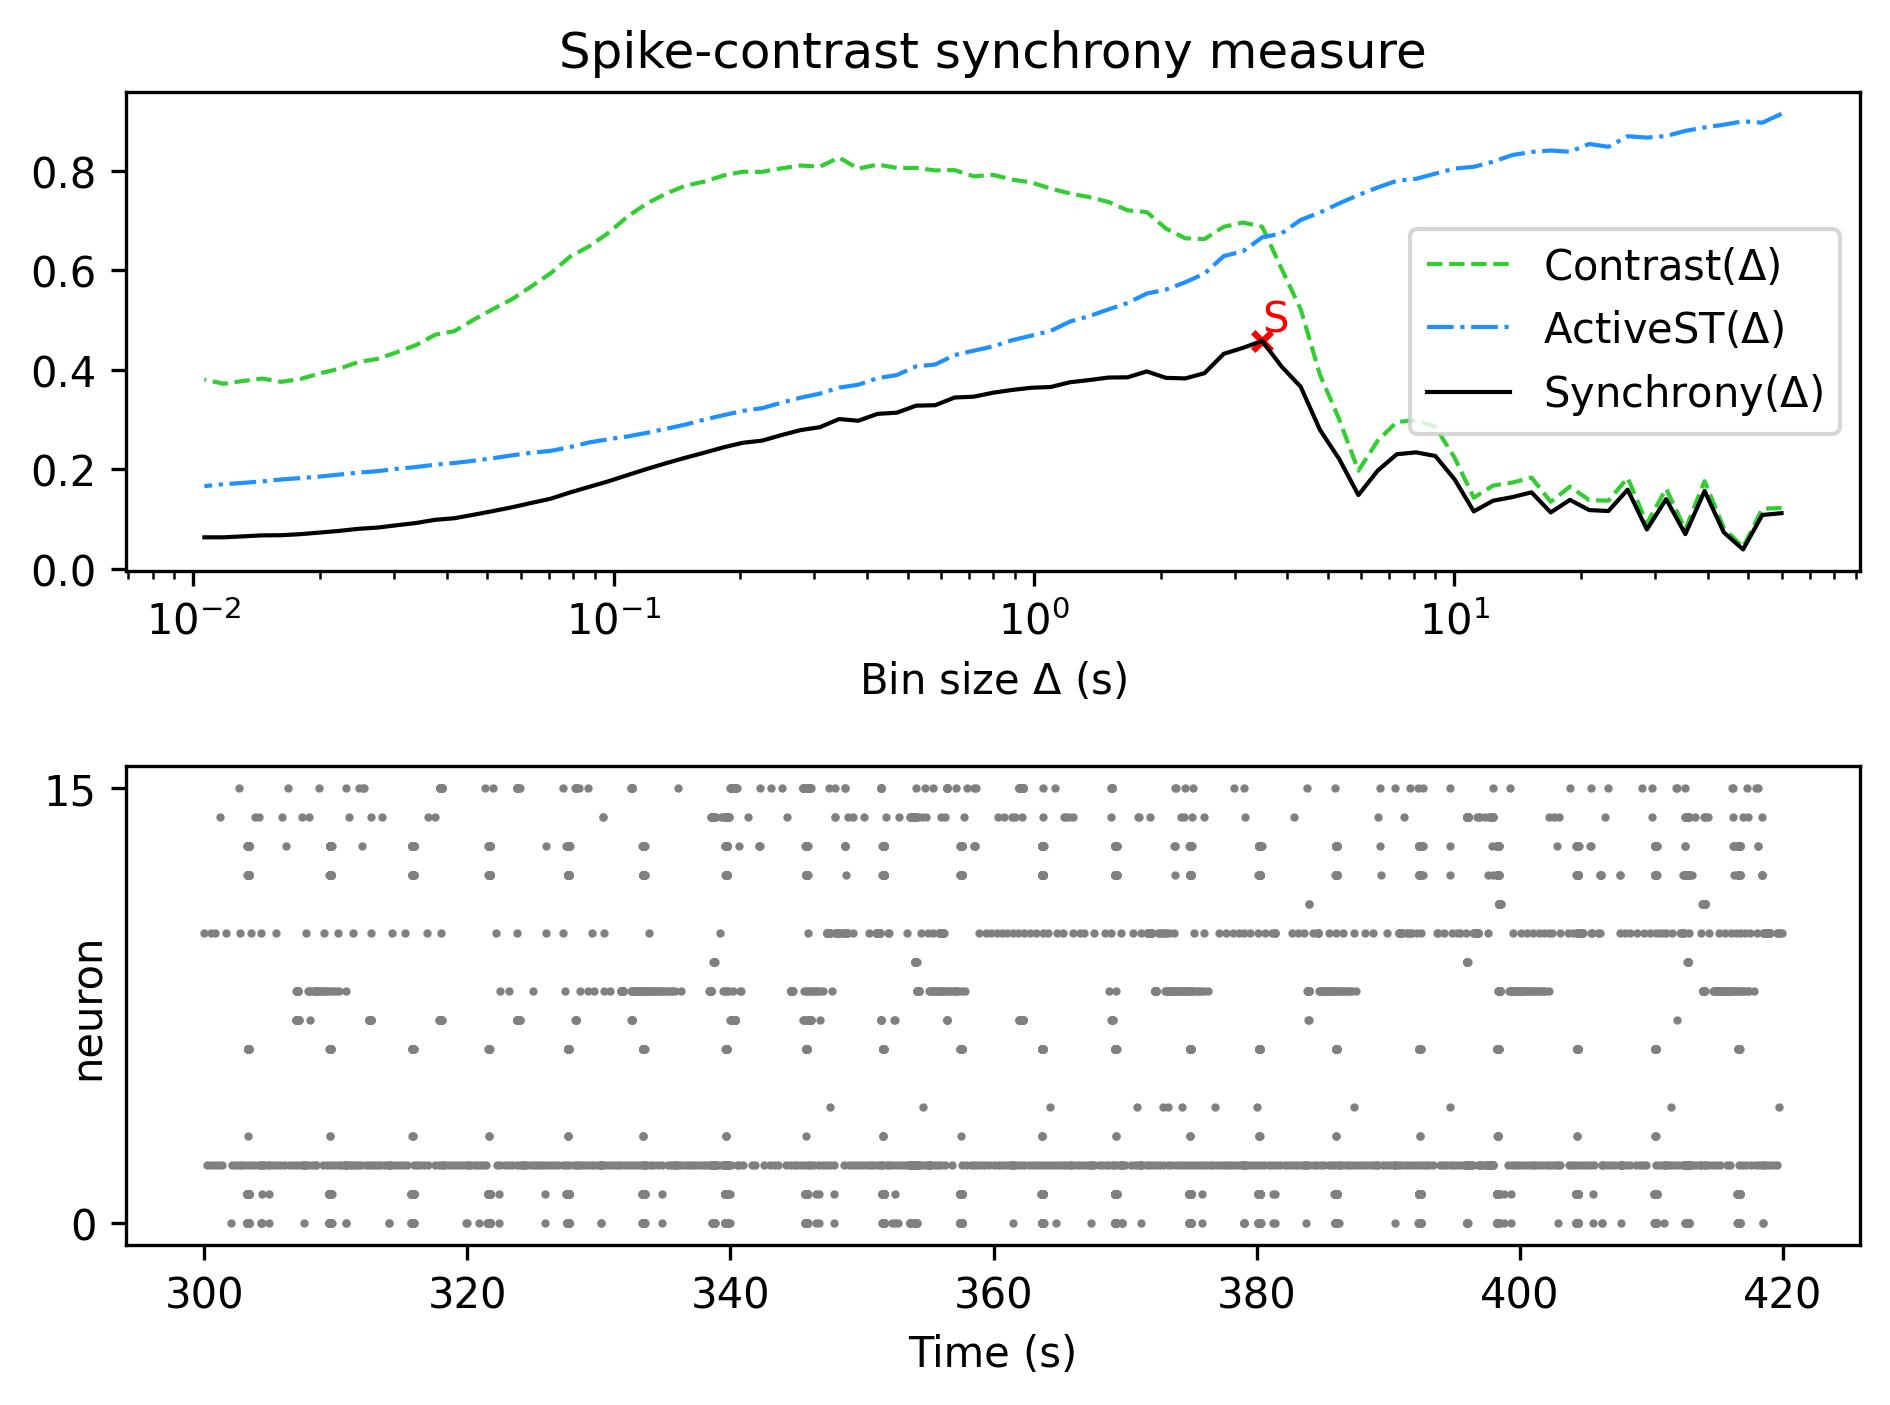

Source data for this figure (header and first rows):
, Spike-contrast (60.0 s), Spike-contrast (54.0 s), Spike-contrast (48.6 s), Spike-contrast (43.74 s), Spike-contrast (39.366 s), Spike-contrast (35.429 s), Spike-contrast (31.886 s), Spike-contrast (28.698 s), Spike-contrast (25.828 s), Spike-contrast (23.245 s), Spike-contrast (20.921 s), Spike-contrast (18.829 s), Spike-contrast (16.946 s), Spike-contrast (15.251 s), Spike-contrast (13.726 s), Spike-contrast (12.353 s), Spike-contrast (11.118 s), Spike-contrast (10.006 s), Spike-contrast (9.006 s), Spike-contrast (8.105 s), Spike-contrast (7.295 s), Spike-contrast (6.565 s), Spike-contrast (5.909 s)
0, 0.1118, 0.1081, 0.03876, 0.07313, 0.1563, 0.06958, 0.14, 0.07897, 0.1589, 0.1161, 0.118, 0.1385, 0.1133, 0.1537, 0.144, 0.1368, 0.1153, 0.1798, 0.2267, 0.234, 0.2303, 0.1971, 0.1481
